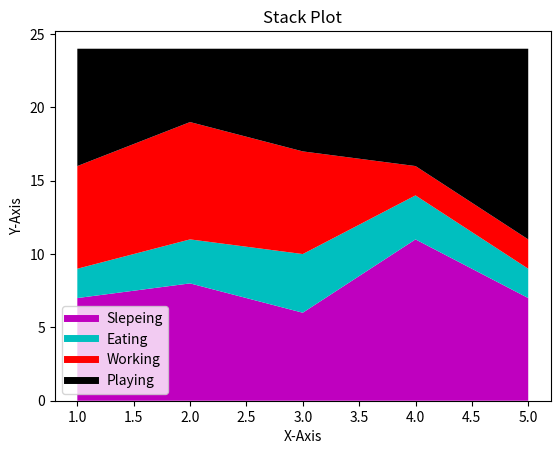

The matplotlib source for this figure:
from matplotlib import pyplot as plt

days = [1, 2, 3, 4, 5]

sleeping = [7, 8, 6, 11, 7]
eating = [2, 3, 4, 3, 2]
working = [7, 8, 7, 2, 2]
playing = [8, 5, 7, 8, 13]

plt.plot([], [], color='m', label = "Slepeing", linewidth = 5)
plt.plot([], [], color='c', label = "Eating", linewidth = 5)
plt.plot([], [], color='r', label = "Working", linewidth = 5)
plt.plot([], [], color='k', label = "Playing", linewidth = 5)

plt.stackplot(days, sleeping, eating, working, playing, colors = ['m', 'c', 'r', 'k'])

plt.xlabel("X-Axis")
plt.ylabel("Y-Axis")
plt.title("Stack Plot")
plt.legend()
plt.show()